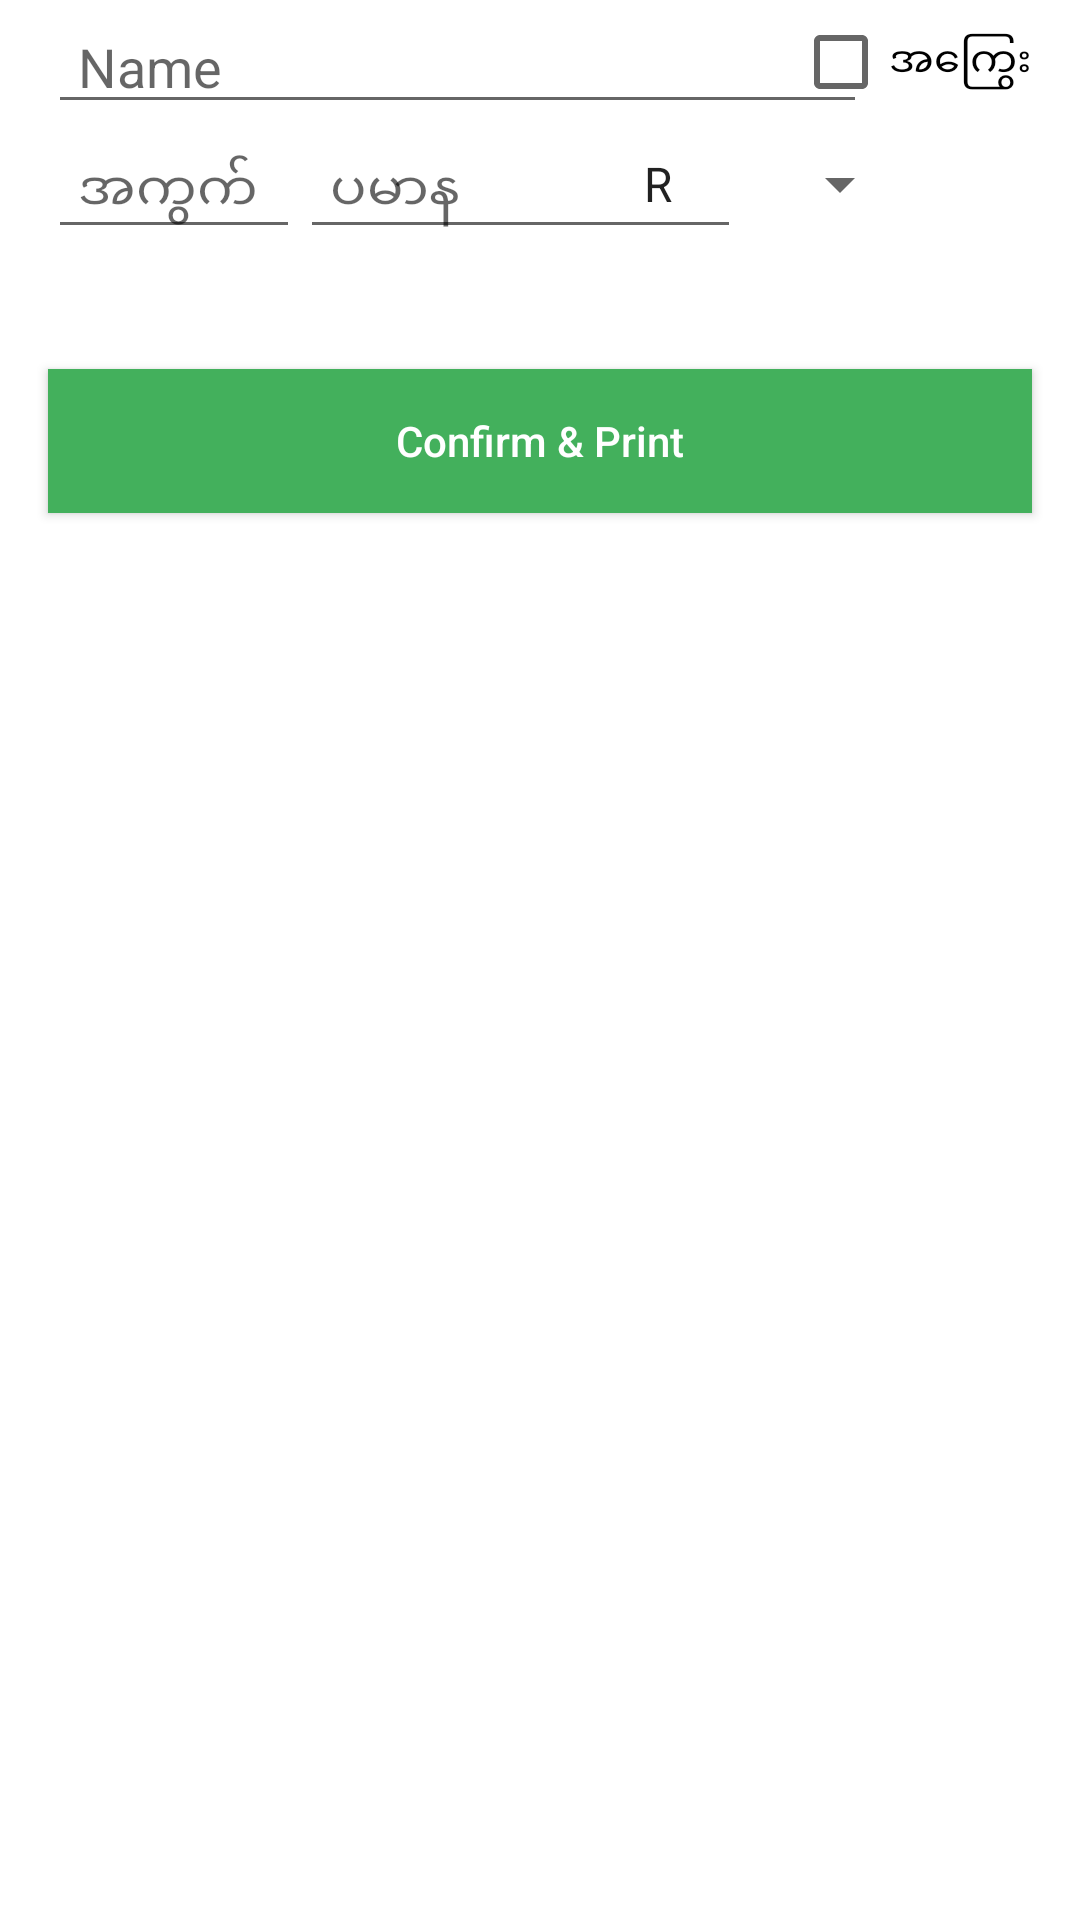

Here is an Android app screen rendered from its layout file. Give the layout XML and the strings, colors and styles it references.
<!-- AndroidManifest.xml: application theme AppTheme -->
<!-- res/layout/fragment_htoemal.xml -->
<?xml version="1.0" encoding="utf-8"?>
<FrameLayout xmlns:android="http://schemas.android.com/apk/res/android"
    xmlns:app="http://schemas.android.com/apk/res-auto"
    xmlns:tools="http://schemas.android.com/tools"
    android:layout_width="match_parent"
    android:layout_height="match_parent"
    android:clickable="true"
    android:focusable="true"
    tools:context=".fragments.HtoemalFragment">

    <androidx.constraintlayout.widget.ConstraintLayout
        android:id="@+id/con"
        android:layout_width="match_parent"
        android:layout_height="match_parent"
        android:background="@android:color/white">

        <RelativeLayout
            android:id="@+id/lili"
            app:layout_constraintEnd_toEndOf="parent"
            app:layout_constraintStart_toStartOf="parent"
            app:layout_constraintTop_toTopOf="parent"
            android:layout_width="0dp"
            android:orientation="horizontal"
            android:layout_height="wrap_content"
            android:layout_marginStart="16dp"
            android:layout_marginEnd="16dp">
            <EditText
                android:id="@+id/etName"
                android:ems="13"
                android:paddingLeft="10dp"
                android:hint="Name"
                android:layout_width="wrap_content"
                android:layout_height="wrap_content"/>
            <CheckBox
                android:id="@+id/chDebtStatus"
                android:text="အကြွေး"
                android:layout_centerVertical="true"
                android:layout_alignParentEnd="true"
                android:layout_width="wrap_content"
                android:layout_height="wrap_content"/>
        </RelativeLayout>


        <RelativeLayout
            android:id="@+id/liAdd"
            android:layout_width="0dp"
            android:layout_height="wrap_content"
            android:orientation="horizontal"
            app:layout_constraintEnd_toEndOf="@+id/lili"
            app:layout_constraintStart_toStartOf="@+id/lili"
            app:layout_constraintTop_toBottomOf="@+id/lili">

            <EditText
                android:id="@+id/etNo"
                android:layout_width="wrap_content"
                android:layout_height="wrap_content"
                android:ems="4"
                android:maxLength="2"
                android:maxLines="1"
                android:inputType="number"
                android:hint="အကွက်"
                android:paddingLeft="10dp" />

            <EditText
                android:id="@+id/etAmount"
                android:layout_width="wrap_content"
                android:layout_height="wrap_content"
                android:maxEms="2"
                android:paddingLeft="10dp"
                android:layout_toEndOf="@+id/etNo"
                android:ems="7"
                android:maxLines="1"
                android:inputType="number"
                android:hint="ပမာန" />

            <Spinner
                android:id="@+id/spStyle"
                android:layout_width="wrap_content"
                android:layout_height="40dp"
                android:spinnerMode="dialog"
                android:entries="@array/sp_style"
                android:layout_toLeftOf="@+id/ibtAdd"
                android:src="@drawable/plus" />
            <ImageView
                android:id="@+id/ibtAdd"
                android:layout_alignParentEnd="true"
                android:layout_width="40dp"
                android:layout_height="40dp"
                android:src="@drawable/plus" />
        </RelativeLayout>

        <androidx.core.widget.NestedScrollView
            android:layout_width="match_parent"
            android:layout_height="0dp"
            app:layout_constraintBottom_toBottomOf="parent"
            app:layout_constraintEnd_toEndOf="@+id/lili"
            app:layout_constraintStart_toStartOf="@+id/lili"
            app:layout_constraintTop_toBottomOf="@+id/liAdd">

            <LinearLayout
                android:layout_width="match_parent"
                android:layout_height="wrap_content"
                android:orientation="vertical">

                <androidx.recyclerview.widget.RecyclerView
                    android:id="@+id/rv"
                    android:layout_width="match_parent"
                    android:layout_height="wrap_content"
                    android:layout_marginStart="16dp"
                    android:nestedScrollingEnabled="false"
                    android:layout_marginTop="16dp"
                    android:layout_marginEnd="16dp" />

                <Button
                    android:id="@+id/btConfirm"
                    android:layout_width="match_parent"
                    android:layout_height="wrap_content"
                    android:layout_marginStart="16dp"
                    android:layout_marginTop="24dp"
                    android:layout_marginEnd="16dp"
                    android:layout_marginBottom="20dp"
                    android:background="@color/confirm_btn_back"
                    android:text="@string/confirm"
                    android:textAllCaps="false"
                    android:textColor="@android:color/white" />
            </LinearLayout>
        </androidx.core.widget.NestedScrollView>

    </androidx.constraintlayout.widget.ConstraintLayout>
</FrameLayout>
<!-- resources referenced by this layout -->
<resources>
  <string-array name="sp_style">
          <item>R</item>
          <item>ပတ်</item>
          <item>ထိပ်</item>
          <item>ပိတ်</item>
          <item>နက္ခ</item>
          <item>ပါဝါ</item>
          <item>အပူး</item>
      </string-array>
  <color name="confirm_btn_back">#43B05C</color>
  <string name="confirm">Confirm &amp; Print</string>
  <style name="AppTheme" parent="Theme.AppCompat.Light.NoActionBar">
          
          <item name="colorPrimary">@color/colorPrimary</item>
          <item name="colorPrimaryDark">@color/colorPrimaryDark</item>
          <item name="colorAccent">@color/colorAccent</item>
          <item name="android:navigationBarColor">@color/backback</item>
      </style>
  <color name="colorPrimary">#5E35B1</color>
  <color name="colorPrimaryDark">#5E35B1</color>
  <color name="colorAccent">#039BE5</color>
  <color name="backback">#ffffff</color>
</resources>
